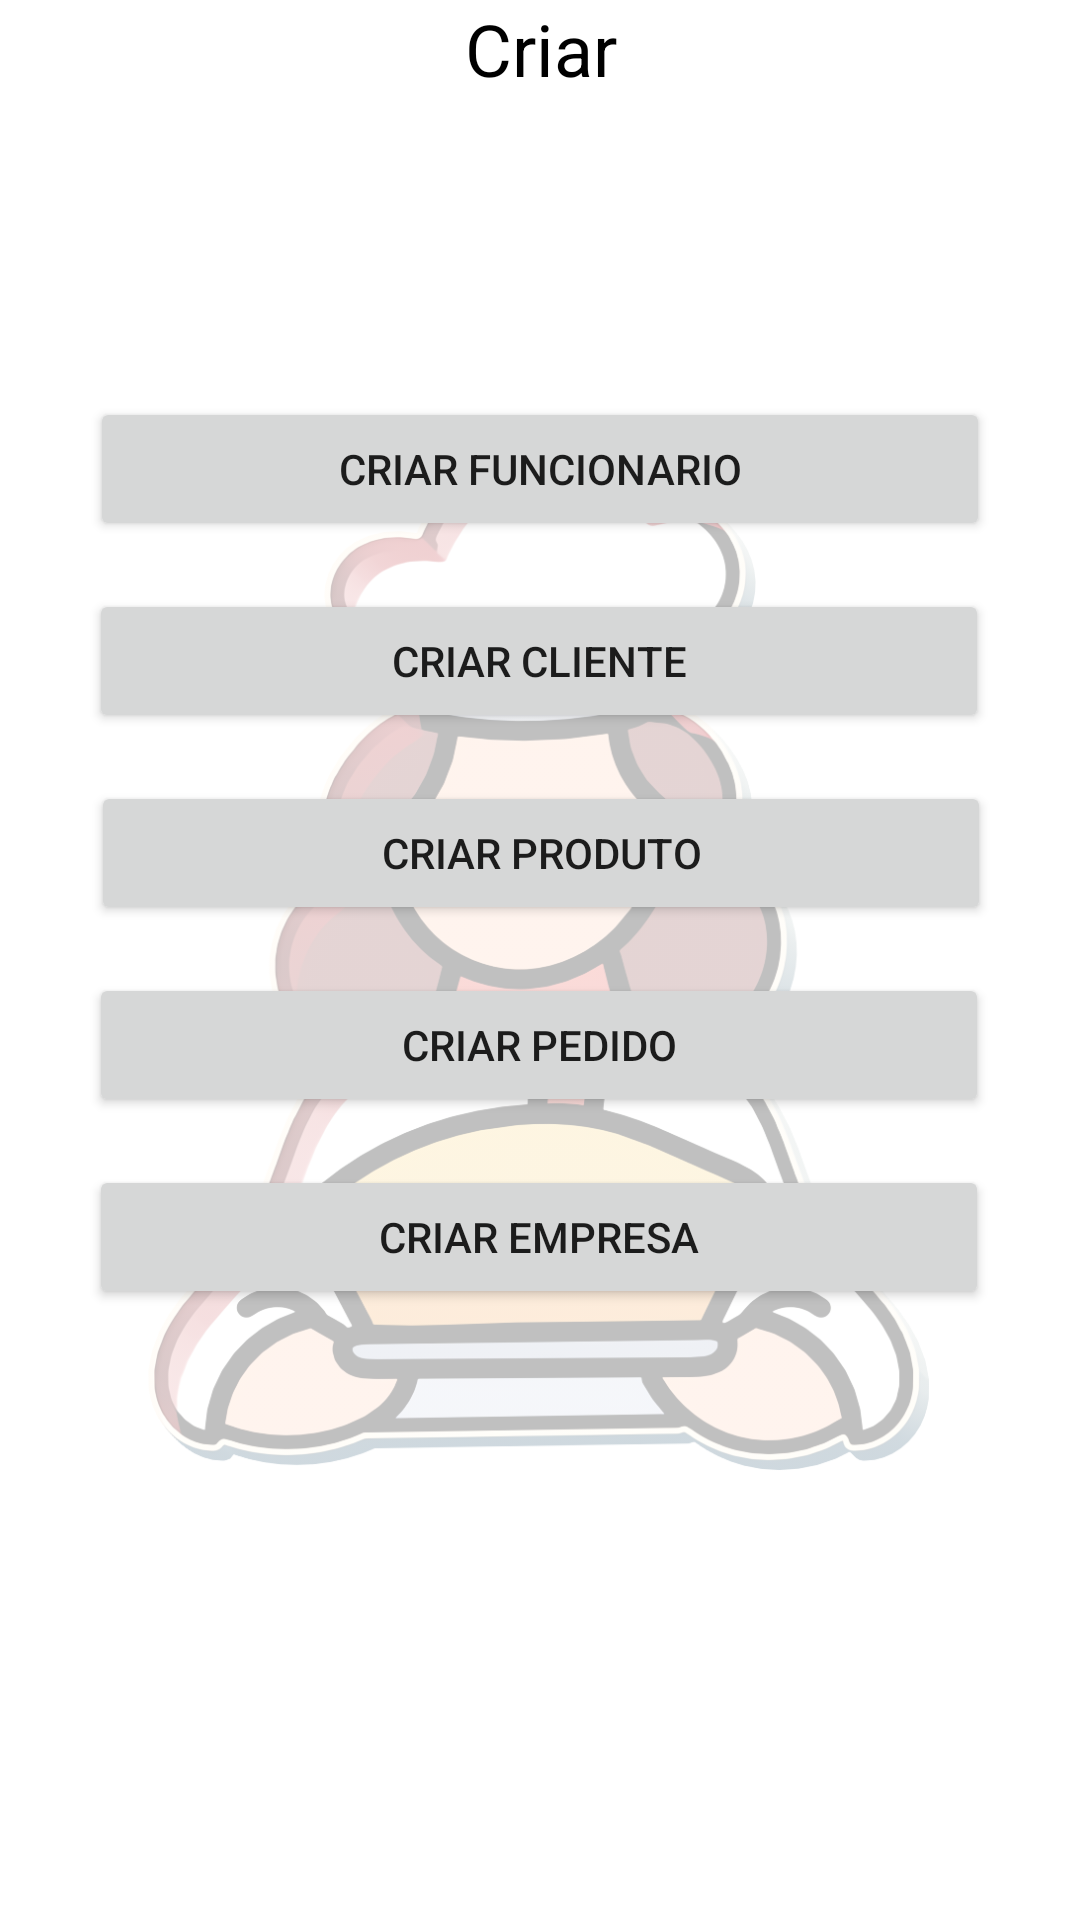

Write the Android layout XML for this screen, with the resource values it uses.
<!-- AndroidManifest.xml: application theme Theme.Padoca -->
<!-- res/layout/activity_menu_cadastro.xml -->
<?xml version="1.0" encoding="utf-8"?>
<androidx.constraintlayout.widget.ConstraintLayout xmlns:android="http://schemas.android.com/apk/res/android"
    xmlns:app="http://schemas.android.com/apk/res-auto"
    xmlns:tools="http://schemas.android.com/tools"
    android:layout_width="match_parent"
    android:layout_height="match_parent"
    tools:context=".MenuCadastroActivity">

    <ImageView
        android:id="@+id/img_backgrondMenu3"
        android:layout_width="313dp"
        android:layout_height="626dp"
        android:adjustViewBounds="false"
        android:alpha="0.25"
        app:layout_constraintBottom_toBottomOf="parent"
        app:layout_constraintEnd_toEndOf="parent"
        app:layout_constraintStart_toStartOf="parent"
        app:layout_constraintTop_toTopOf="parent"
        app:srcCompat="@drawable/transparent_baker_icon_cook_icon_bakery_icon_5dce04c39c5b93_6631454815737827236404" />

    <TextView
        android:id="@+id/txt_titleMenu3"
        android:layout_width="400dp"
        android:layout_height="wrap_content"
        android:gravity="center"
        android:text="Criar"
        android:textColor="#000000"
        android:textSize="24sp"
        app:layout_constraintEnd_toEndOf="parent"
        app:layout_constraintStart_toStartOf="parent"
        app:layout_constraintTop_toTopOf="parent" />

    <Button
        android:id="@+id/btn_menuCriarFuncionario"
        android:layout_width="300dp"
        android:layout_height="wrap_content"
        android:layout_marginTop="100dp"
        android:text="Criar Funcionario"
        app:layout_constraintEnd_toEndOf="parent"
        app:layout_constraintStart_toStartOf="parent"
        app:layout_constraintTop_toBottomOf="@+id/txt_titleMenu3" />

    <Button
        android:id="@+id/btn_menuCriarCliente"
        android:layout_width="300dp"
        android:layout_height="wrap_content"
        android:layout_marginTop="16dp"
        android:text="Criar Cliente"
        app:layout_constraintEnd_toEndOf="parent"
        app:layout_constraintHorizontal_bias="0.495"
        app:layout_constraintStart_toStartOf="parent"
        app:layout_constraintTop_toBottomOf="@+id/btn_menuCriarFuncionario" />

    <Button
        android:id="@+id/btn_menuCriarProduto"
        android:layout_width="300dp"
        android:layout_height="wrap_content"
        android:layout_marginTop="16dp"
        android:text="Criar Produto"
        app:layout_constraintEnd_toEndOf="parent"
        app:layout_constraintHorizontal_bias="0.504"
        app:layout_constraintStart_toStartOf="parent"
        app:layout_constraintTop_toBottomOf="@+id/btn_menuCriarCliente" />

    <Button
        android:id="@+id/btn_menuCriarPedido"
        android:layout_width="300dp"
        android:layout_height="wrap_content"
        android:layout_marginTop="16dp"
        android:text="Criar pedido"
        app:layout_constraintEnd_toEndOf="parent"
        app:layout_constraintHorizontal_bias="0.495"
        app:layout_constraintStart_toStartOf="parent"
        app:layout_constraintTop_toBottomOf="@+id/btn_menuCriarProduto" />

    <Button
        android:id="@+id/btn_menuCriarEmpresa"
        android:layout_width="300dp"
        android:layout_height="wrap_content"
        android:layout_marginTop="16dp"
        android:text="Criar Empresa"
        app:layout_constraintEnd_toEndOf="parent"
        app:layout_constraintHorizontal_bias="0.495"
        app:layout_constraintStart_toStartOf="parent"
        app:layout_constraintTop_toBottomOf="@+id/btn_menuCriarPedido" />

</androidx.constraintlayout.widget.ConstraintLayout>
<!-- resources referenced by this layout -->
<resources>
  <!-- drawable transparent_baker_icon_cook_icon_bakery_icon_5dce04c39c5b93_6631454815737827236404: png bitmap (drawable, 390223 bytes) -->
  <style name="Theme.Padoca" parent="Theme.MaterialComponents.DayNight.NoActionBar">
          
          <item name="colorPrimary">@color/purple200</item>
          <item name="colorPrimaryVariant">@color/purple700</item>
          <item name="colorOnPrimary">@color/white</item>
          
          <item name="colorSecondary">@color/teal200</item>
          <item name="colorSecondaryVariant">@color/teal700</item>
          <item name="colorOnSecondary">@color/black</item>
          
          <item name="android:statusBarColor" tools:targetApi="l">?attr/colorPrimaryVariant</item>
          
  
      </style>
  <color name="purple200">#ce93d8</color>
  <color name="purple700">#7b1fa2</color>
  <color name="white">#FFFFFFFF</color>
  <color name="teal200">#80cbc4</color>
  <color name="teal700">#00796b</color>
  <color name="black">#FF000000</color>
</resources>
